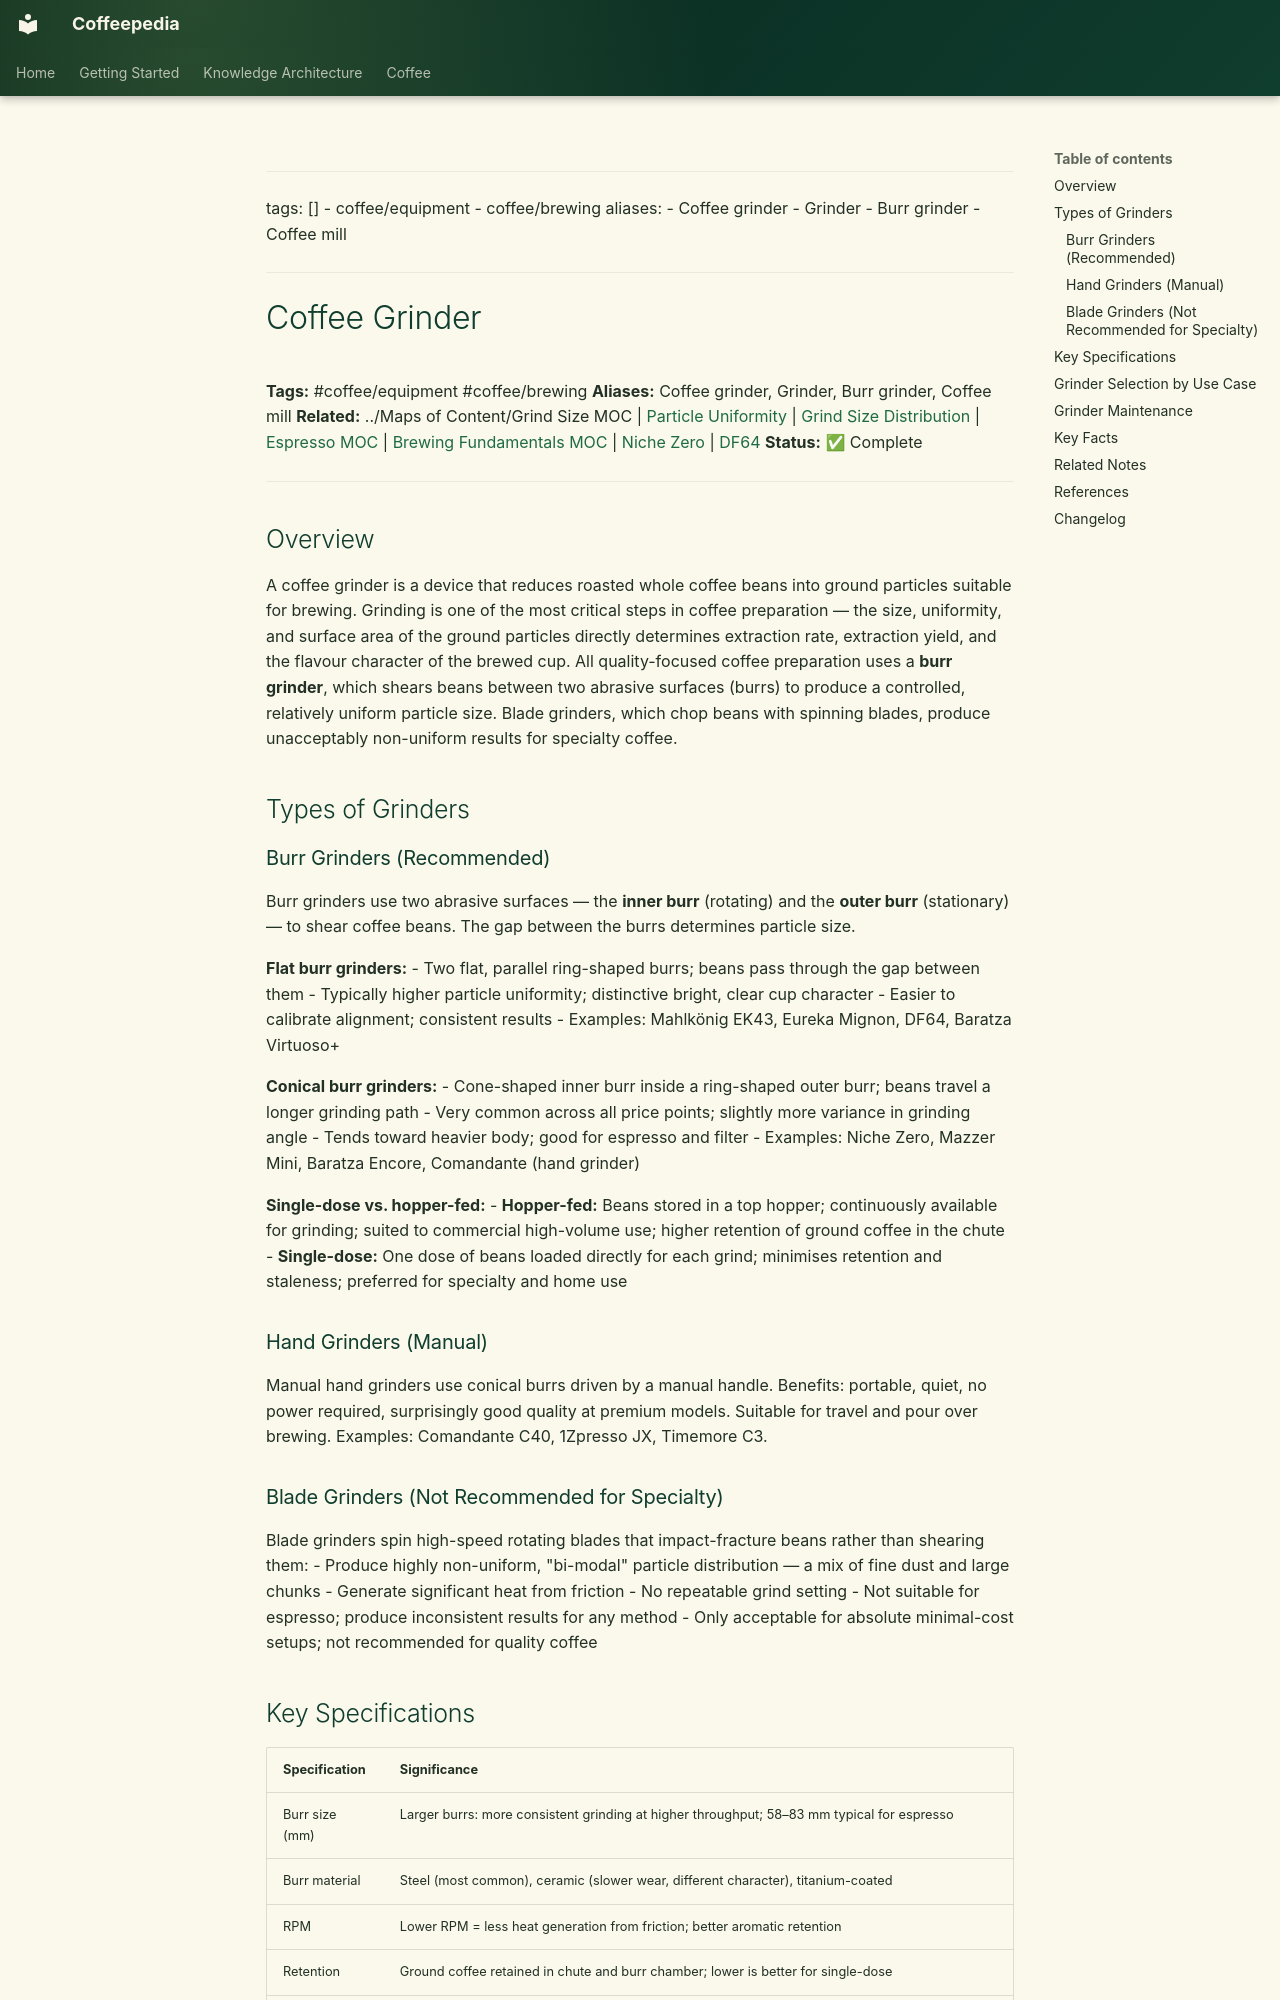

repository: Vauldt/all-about-coffee · page: coffee/coffee-equipment/coffee-grinder/index.html · generator: mkdocs

---
tags: []
  - coffee/equipment
  - coffee/brewing
aliases:
  - Coffee grinder
  - Grinder
  - Burr grinder
  - Coffee mill
---

# Coffee Grinder

**Tags:** #coffee/equipment #coffee/brewing
**Aliases:** Coffee grinder, Grinder, Burr grinder, Coffee mill
**Related:** ../Maps of Content/Grind Size MOC | [Particle Uniformity](../coffee-brewing/particle-uniformity.md) | [Grind Size Distribution](../coffee-brewing/grind-size-distribution.md) | [Espresso MOC](../maps-of-content/espresso-moc.md) | [Brewing Fundamentals MOC](../maps-of-content/brewing-fundamentals-moc.md) | [Niche Zero](niche-zero.md) | [DF64](df64.md)
**Status:** ✅ Complete

---

## Overview

A coffee grinder is a device that reduces roasted whole coffee beans into ground particles suitable for brewing. Grinding is one of the most critical steps in coffee preparation — the size, uniformity, and surface area of the ground particles directly determines extraction rate, extraction yield, and the flavour character of the brewed cup. All quality-focused coffee preparation uses a **burr grinder**, which shears beans between two abrasive surfaces (burrs) to produce a controlled, relatively uniform particle size. Blade grinders, which chop beans with spinning blades, produce unacceptably non-uniform results for specialty coffee.

## Types of Grinders

### Burr Grinders (Recommended)

Burr grinders use two abrasive surfaces — the **inner burr** (rotating) and the **outer burr** (stationary) — to shear coffee beans. The gap between the burrs determines particle size.

**Flat burr grinders:**
- Two flat, parallel ring-shaped burrs; beans pass through the gap between them
- Typically higher particle uniformity; distinctive bright, clear cup character
- Easier to calibrate alignment; consistent results
- Examples: Mahlkönig EK43, Eureka Mignon, DF64, Baratza Virtuoso+

**Conical burr grinders:**
- Cone-shaped inner burr inside a ring-shaped outer burr; beans travel a longer grinding path
- Very common across all price points; slightly more variance in grinding angle
- Tends toward heavier body; good for espresso and filter
- Examples: Niche Zero, Mazzer Mini, Baratza Encore, Comandante (hand grinder)

**Single-dose vs. hopper-fed:**
- **Hopper-fed:** Beans stored in a top hopper; continuously available for grinding; suited to commercial high-volume use; higher retention of ground coffee in the chute
- **Single-dose:** One dose of beans loaded directly for each grind; minimises retention and staleness; preferred for specialty and home use

### Hand Grinders (Manual)

Manual hand grinders use conical burrs driven by a manual handle. Benefits: portable, quiet, no power required, surprisingly good quality at premium models. Suitable for travel and pour over brewing. Examples: Comandante C40, 1Zpresso JX, Timemore C3.

### Blade Grinders (Not Recommended for Specialty)

Blade grinders spin high-speed rotating blades that impact-fracture beans rather than shearing them:
- Produce highly non-uniform, "bi-modal" particle distribution — a mix of fine dust and large chunks
- Generate significant heat from friction
- No repeatable grind setting
- Not suitable for espresso; produce inconsistent results for any method
- Only acceptable for absolute minimal-cost setups; not recommended for quality coffee
